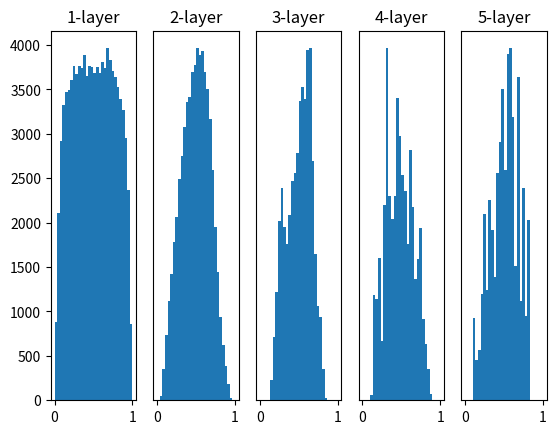

Here is the Python script that generated this plot:
# coding: utf-8
import numpy as np
import matplotlib.pyplot as plt


def sigmoid(x):
    return 1 / (1 + np.exp(-x))


def ReLU(x):
    return np.maximum(0, x)


def tanh(x):
    return np.tanh(x)
    
input_data = np.random.randn(1000, 100)  # 1000個のデータ
node_num = 100  # 各隠れ層のノード（ニューロン）の数
hidden_layer_size = 5  # 隠れ層が5層
activations = {}  # ここにアクティベーションの結果を格納する

x = input_data

for i in range(hidden_layer_size):
    if i != 0:
        x = activations[i-1]

    # 初期値の値をいろいろ変えて実験しよう！
    
    #w = np.random.randn(node_num, node_num) * 1
    #w = np.random.randn(node_num, node_num) * 0.01
    #w = np.random.randn(node_num, node_num) * np.sqrt(1.0 / node_num)
    w = np.random.randn(node_num, node_num) * np.sqrt(2.0 / node_num)


    a = np.dot(x, w)


    # 活性化関数の種類も変えて実験しよう！
    z = sigmoid(a)
    # z = ReLU(a)
    # z = tanh(a)

    activations[i] = z

# ヒストグラムを描画
for i, a in activations.items():
    plt.subplot(1, len(activations), i+1)
    plt.title(str(i+1) + "-layer")
    if i != 0: plt.yticks([], [])
    # plt.xlim(0.1, 1)
    # plt.ylim(0, 7000)
    plt.hist(a.flatten(), 30, range=(0,1))
plt.show()
